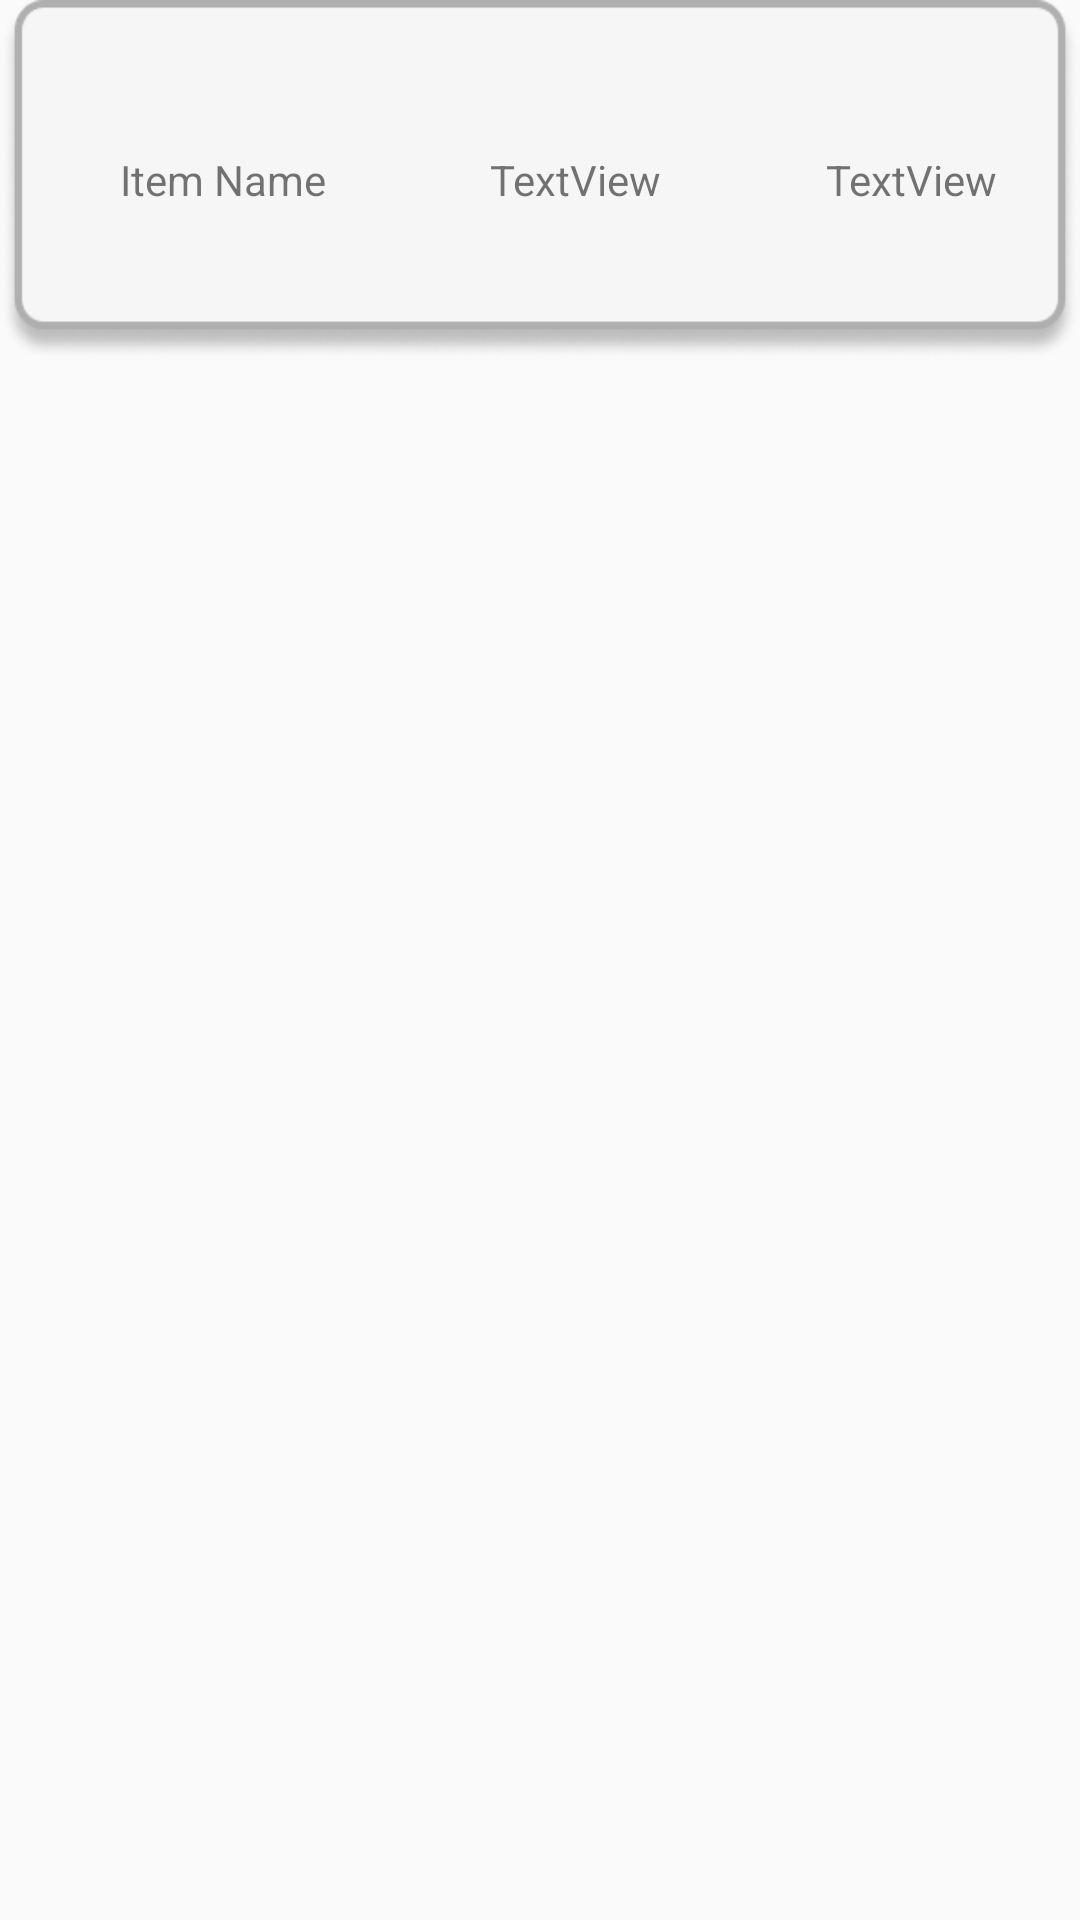

Write the Android layout XML for this screen, with the resource values it uses.
<!-- AndroidManifest.xml: application theme Theme.PocketExpress -->
<!-- res/layout/ordered_item_in_history_row.xml -->
<?xml version="1.0" encoding="utf-8"?>
<LinearLayout xmlns:android="http://schemas.android.com/apk/res/android"
    xmlns:app="http://schemas.android.com/apk/res-auto"
    android:layout_width="match_parent"
    android:layout_height="wrap_content"
    android:orientation="vertical">

    <LinearLayout
        android:layout_width="match_parent"
        android:layout_height="120dp"
        android:background="@drawable/textarea_design"
        android:gravity="center_vertical"
        android:orientation="horizontal">

        <ImageView
            android:id="@+id/imgOrderedItemImage"
            android:layout_width="wrap_content"
            android:layout_height="wrap_content"
            android:layout_marginRight="20dp"
            android:padding="10dp"
            app:srcCompat="@mipmap/ic_launcher_round" />

        <TextView
            android:id="@+id/lblNameOrdered"
            android:layout_width="wrap_content"
            android:layout_height="wrap_content"
            android:layout_weight="1"
            android:text="Item Name" />

        <TextView
            android:id="@+id/lblOrderedItemQuantity"
            android:layout_width="wrap_content"
            android:layout_height="wrap_content"
            android:layout_weight="1"
            android:text="TextView" />

        <TextView
            android:id="@+id/lblOrderedItemPrice"
            android:layout_width="wrap_content"
            android:layout_height="wrap_content"
            android:layout_weight="0.5"
            android:text="TextView" />
    </LinearLayout>
</LinearLayout>
<!-- resources referenced by this layout -->
<resources>
  <!-- drawable textarea_design (drawable) -->
  <?xml version="1.0" encoding="utf-8"?>
  <selector xmlns:android="http://schemas.android.com/apk/res/android">
      <item android:drawable="@drawable/textarea"/>
  </selector>
  <style name="Theme.PocketExpress" parent="Base.Theme.PocketExpress" />
  <!-- drawable textarea: png bitmap (drawable, 14341 bytes) -->
  <style name="Base.Theme.PocketExpress" parent="Theme.AppCompat.DayNight.NoActionBar">
          
          
      </style>
</resources>
